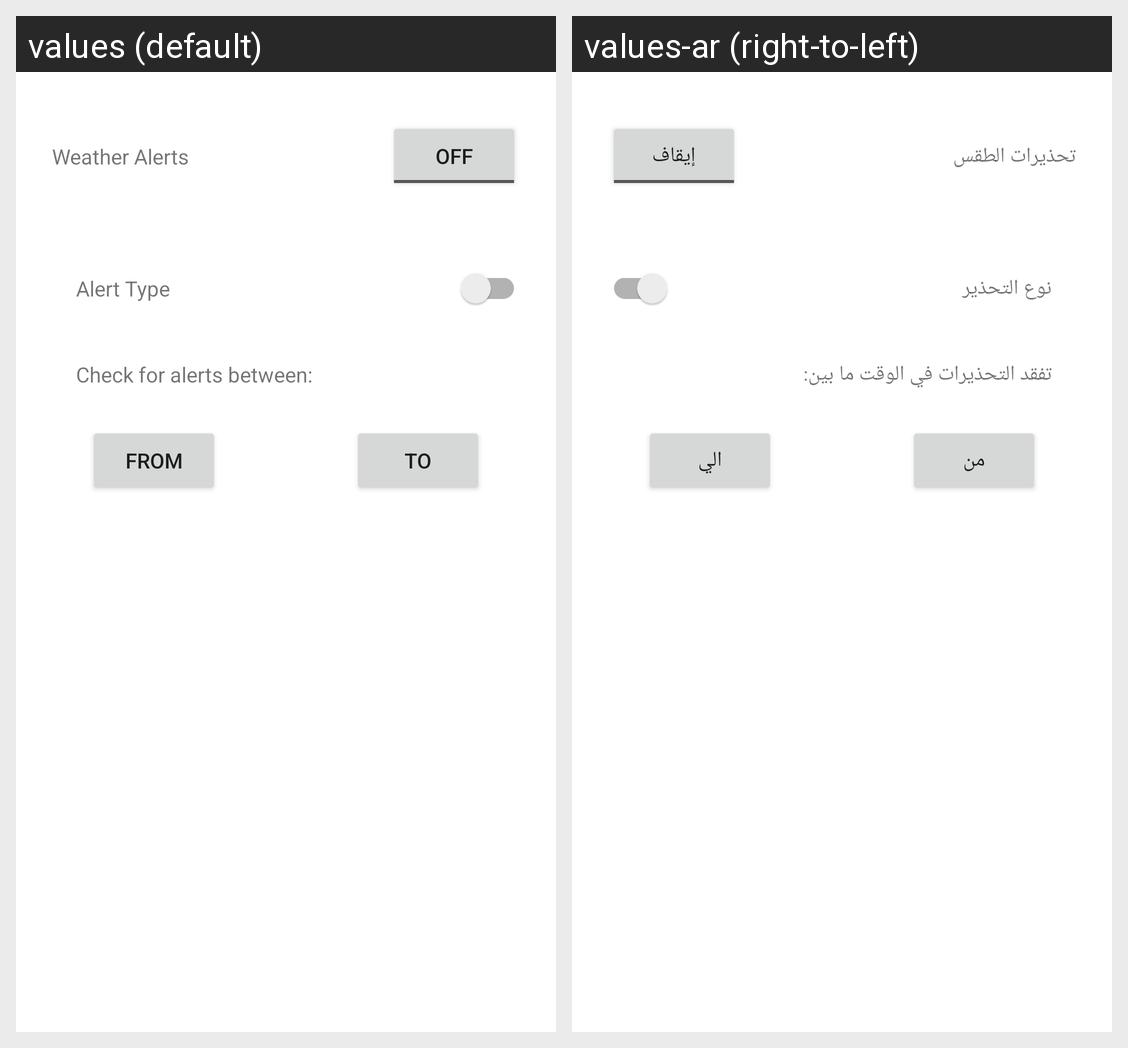

Locale-by-locale string values for the Android screen shown in this grid:
Android screen res/layout/fragment_notifications.xml rendered under 2 locales, left to right: values (default), values-ar (right-to-left). Device: Nexus 5 (rendered at 1080×1920; each locale shown at half size, 540×960, under a caption strip naming it); theme Theme.WeatherWizard.
Strings drawn on this screen, with the default value and each locale's value (text and hints the layout hard-codes, and strings that could not be matched under every locale, appear in the picture but are not listed):

weather_alert
  values: Weather Alerts
  values-ar: تحذيرات الطقس

off
  values: OFF
  values-ar: إيقاف

alert_type
  values: Alert Type
  values-ar: نوع التحذير

from
  values: From
  values-ar: من

to
  values: To
  values-ar: الي

check_for_alerts_between
  values: Check for alerts between:
  values-ar: تفقد التحذيرات في الوقت ما بين:
